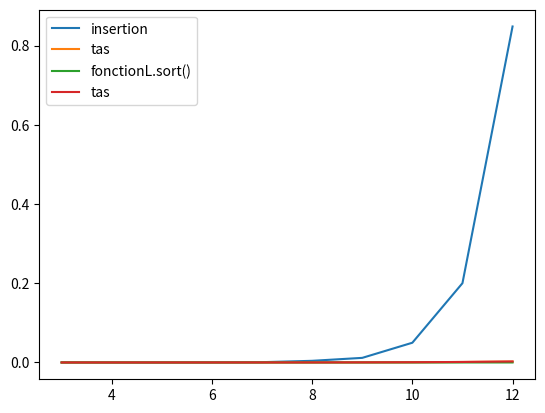
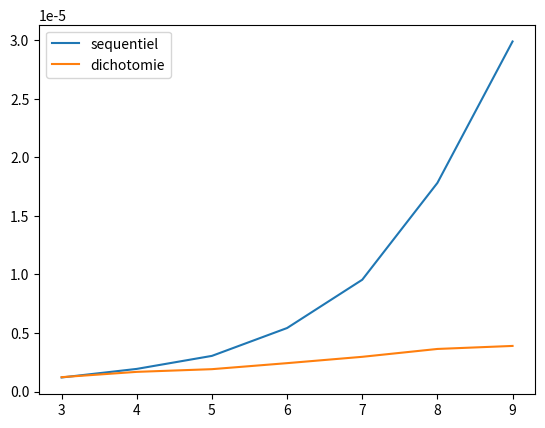

These charts were generated, in order, by the following Python code:
#!/usr/bin/env python3
# -*- coding: utf-8 -*-
"""
Created on Tue Sep 29 14:15:21 2020

[redacted]
"""


from math import floor
import numpy as np
import random
import time
import matplotlib.pyplot as plt

def tri_par_insertion(Liste):
    n=len(Liste)
    i=1
    for i in range (n):
        x=Liste[i]
        j=i
        while j>=0 and Liste[j-1]>x:
            Liste[j]=Liste[j-1]
            j=j-1
        Liste[j]=x
    
    return(Liste)

def faire_un_tas(Liste, debut, fin):
    racine=debut
    while 2*racine<fin:
        enfant=racine*2+1
        sw=racine
        if Liste[enfant]>Liste[racine]:
            sw=enfant
        if enfant+1<fin and Liste[enfant+1]>Liste[sw]:
            sw=enfant+1
        if sw==racine:
            return(Liste)
        else:
            temporaire=Liste[sw]
            Liste[sw]=Liste[racine]
            Liste[racine]=temporaire 
            racine=sw
    return(Liste)

def faire_un_gros_tas(Liste,fin):
    n=len(Liste)
    for debut in reversed(range(floor(n/2))):
        Liste=faire_un_tas(Liste, debut, fin)
    return(Liste)
        

def tri_par_tas(Liste):
    Liste=faire_un_gros_tas(Liste,len(Liste))
    for fin in reversed(range(len(Liste))):
        temp=Liste[fin]
        Liste[fin]=Liste[0]
        Liste[0]=temp  
        Liste=faire_un_tas(Liste, 0, fin-1)
        
    return(Liste)

def recherche_sequentielle(L,n):
    for k in range(len(L)):
        if L[k]==n:
            #print(n,'est bien dans la liste, première occurrence à l indexe', k)
            return(True)
    return(False)

def recherche_dichotome(L,n):
    #T=tri_par_tas(L)
    a=0
    b=len(L)-1
    c=floor((b-a)/2)
    while (n!=L[c]) and (b-a)>1:
        if n>L[c]:
            a=c
            c=a+floor((b-a)/2)
        elif n<L[c]:
            b=c
            c=a+floor((b-a)/2)
    if n==L[c]:
        return(True)
    else:
        return(False)
            
### complexité du tri

temps_insertion=[]
temps_tas=[]
abcsisse=[]
for k in range (3,13):
    abcsisse.append(k)
    L=np.random.randint(1000,size=2**k)
    a=time.time()
    L1=tri_par_insertion(L)
    b=time.time()
    temps_insertion.append(b-a)
    a=time.time()
    L2=tri_par_insertion(L)
    b=time.time()
    temps_tas.append(b-a)
plt.figure('Comparaison du temps des algos de tri en fonction de la puissance de 2 de la longueur de la liste')
plt.plot(abcsisse, temps_insertion,label='insertion')
plt.plot(abcsisse, temps_tas,label='tas')
plt.legend()
# plt.figure("Pour l'aglo de tas seulement")
# plt.plot(abcsisse, temps_tas,label='tas')
# plt.legend()
plt.show(block=False)
    
### complexité de la recherche dans liste triée

temps_sequentiel=[]
temps_dichtome=[]
abcsisse=[]
for k in range (3,10):
    s_seq=0
    s_dich=0
    abcsisse.append(k)
    
    for n in range (1000) :       
        L=np.random.randint(1000,size=2**k)
        L=tri_par_tas(L)
        J=random.randint(0,2**k)
        a=time.time()
        boul=recherche_sequentielle(L, J)
        b=time.time()
        s_seq+=b-a
        c=time.time()
        boul1=recherche_dichotome(L, J)
        d=time.time()
        s_dich+=d-c
        
    temps_sequentiel.append(s_seq/1000)
    temps_dichtome.append(s_dich/1000)
    
plt.figure('Comparaison du temps des algos de recherche en fonction de la puissance de 2 de la longueur (moyenne sur 1000)')
plt.plot(abcsisse, temps_sequentiel,label='sequentiel')
plt.plot(abcsisse, temps_dichtome,label='dichotomie')
plt.legend()
plt.show(block=False)
    
### complexité de tri avec la fonction Python L.sort() et le tri par tas

temps_python=[]
temps_tas=[]
abcsisse=[]
for k in range (3,13):
    abcsisse.append(k)
    L=np.random.randint(1000,size=2**k)
    a=time.time()
    L1=L.sort()
    b=time.time()
    temps_python.append(b-a)
    a=time.time()
    L2=tri_par_insertion(L)
    b=time.time()
    temps_tas.append(b-a)
plt.figure('Comparaison du temps des algos de tri en fonction de la puissance de 2 de la longueur de la liste')
plt.plot(abcsisse, temps_python,label='fonctionL.sort()')
plt.plot(abcsisse, temps_tas,label='tas')
plt.legend()

plt.show(block=False)
    
